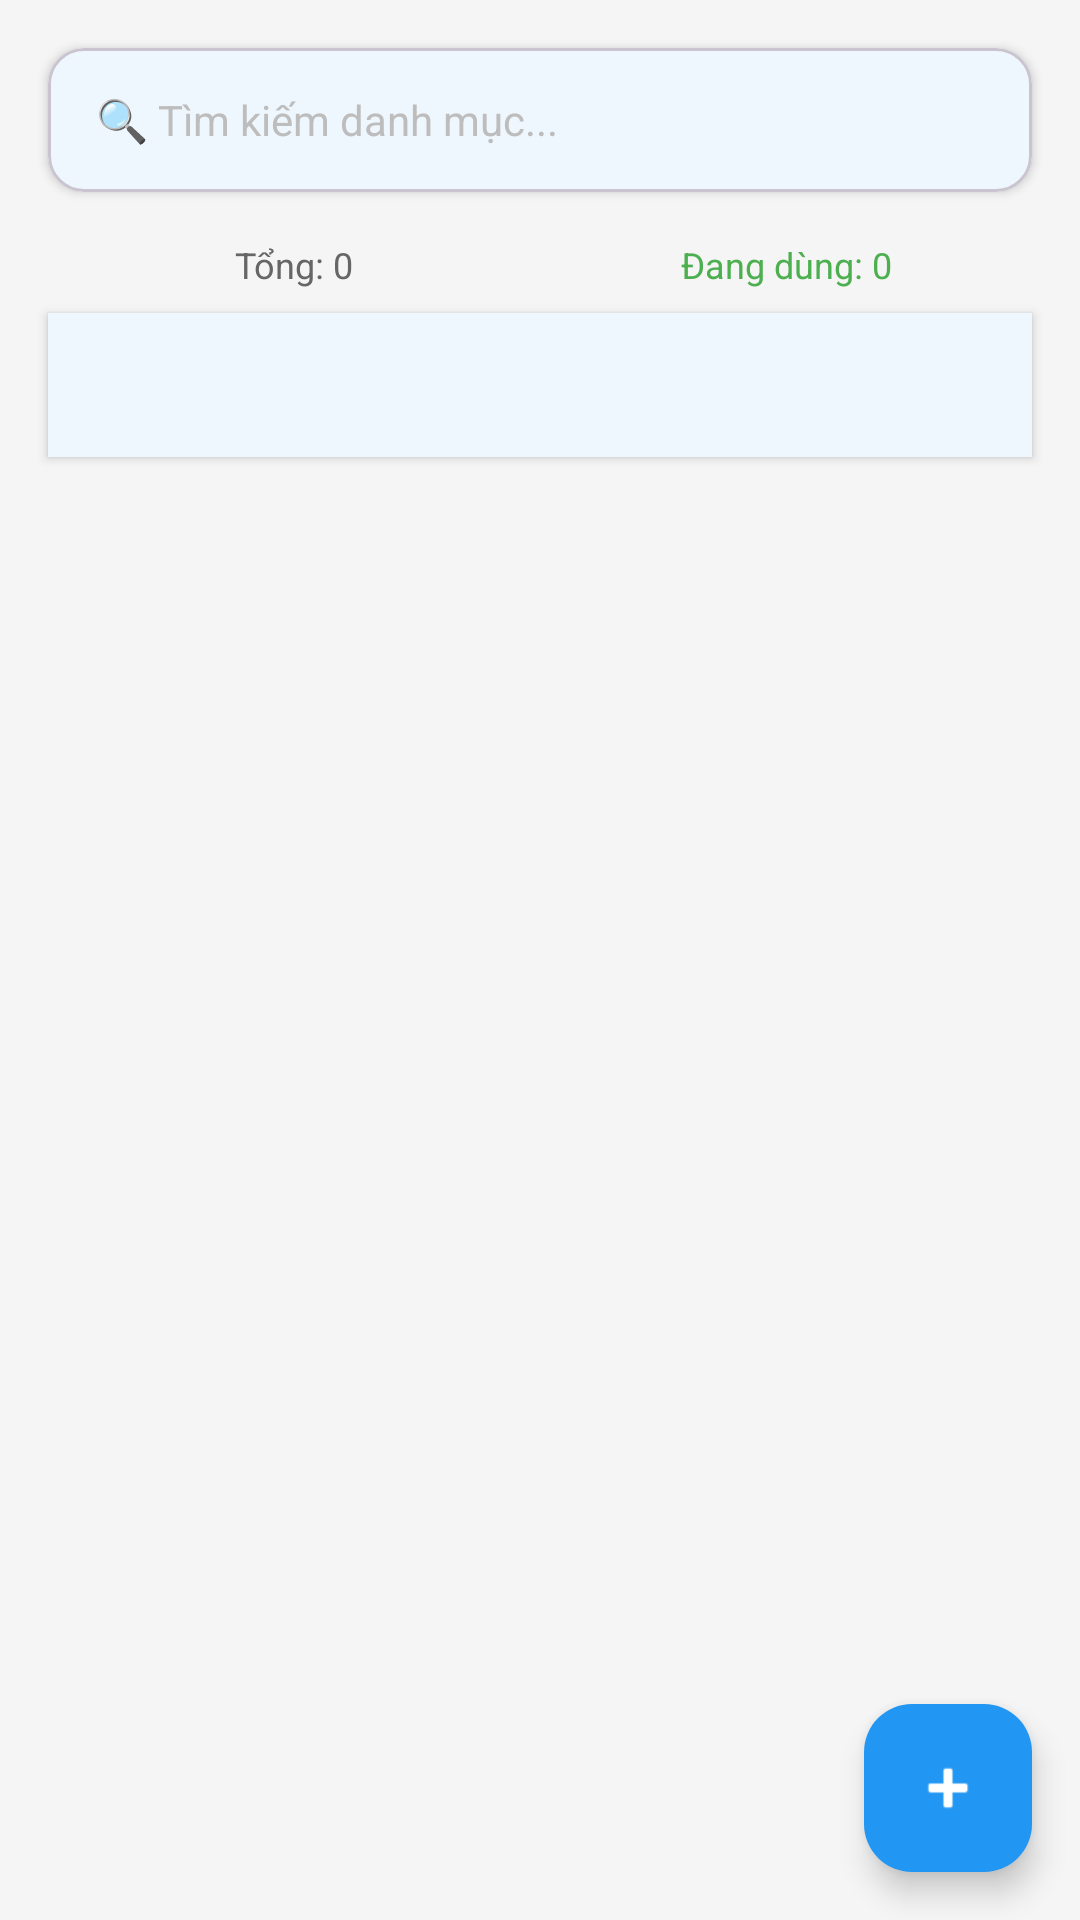

Reconstruct the res/layout file that produces this screen, plus the resources it refers to.
<!-- AndroidManifest.xml: application theme Theme.MoneyMasterPro -->
<!-- res/layout/activity_category_management.xml -->
<?xml version="1.0" encoding="utf-8"?>
<LinearLayout xmlns:android="http://schemas.android.com/apk/res/android"
    xmlns:app="http://schemas.android.com/apk/res-auto"
    android:layout_width="match_parent"
    android:layout_height="match_parent"
    android:orientation="vertical"
    android:background="#F5F5F5">

    
    <com.google.android.material.card.MaterialCardView
        android:layout_width="match_parent"
        android:layout_height="wrap_content"
        android:layout_margin="16dp"
        app:cardCornerRadius="12dp"
        app:cardElevation="2dp">

        <EditText
            android:id="@+id/edit_text_search"
            android:layout_width="match_parent"
            android:layout_height="48dp"
            android:hint="🔍 Tìm kiếm danh mục..."
            android:paddingStart="16dp"
            android:paddingEnd="16dp"
            android:background="@android:color/transparent"
            android:textSize="14sp"
            android:maxLines="1"
            android:imeOptions="actionSearch" />

    </com.google.android.material.card.MaterialCardView>

    
    <LinearLayout
        android:id="@+id/layout_stats"
        android:layout_width="match_parent"
        android:layout_height="wrap_content"
        android:orientation="horizontal"
        android:layout_marginHorizontal="16dp"
        android:layout_marginBottom="8dp"
        android:gravity="center">

        <TextView
            android:id="@+id/tv_total_categories"
            android:layout_width="0dp"
            android:layout_height="wrap_content"
            android:layout_weight="1"
            android:text="Tổng: 0"
            android:textSize="12sp"
            android:textColor="#666"
            android:gravity="center" />

        <TextView
            android:id="@+id/tv_active_categories"
            android:layout_width="0dp"
            android:layout_height="wrap_content"
            android:layout_weight="1"
            android:text="Đang dùng: 0"
            android:textSize="12sp"
            android:textColor="#4CAF50"
            android:gravity="center" />

    </LinearLayout>

    
    <com.google.android.material.tabs.TabLayout
        android:id="@+id/tab_layout_category_type"
        android:layout_width="match_parent"
        android:layout_height="wrap_content"
        android:layout_marginHorizontal="16dp"
        android:layout_marginBottom="16dp"
        app:tabMode="fixed"
        app:tabGravity="fill"
        app:tabSelectedTextColor="#2196F3"
        app:tabTextColor="#666"
        app:tabIndicatorColor="#2196F3"
        app:tabIndicatorHeight="3dp"
        android:background="@android:color/white"
        android:elevation="2dp" />

    
    <FrameLayout
        android:layout_width="match_parent"
        android:layout_height="0dp"
        android:layout_weight="1"
        android:layout_marginHorizontal="16dp">

        
        <androidx.recyclerview.widget.RecyclerView
            android:id="@+id/recycler_view_categories"
            android:layout_width="match_parent"
            android:layout_height="match_parent"
            android:clipToPadding="false"
            android:paddingBottom="80dp" />

        
        <LinearLayout
            android:id="@+id/layout_empty"
            android:layout_width="match_parent"
            android:layout_height="match_parent"
            android:orientation="vertical"
            android:gravity="center"
            android:padding="32dp"
            android:visibility="gone">

            <TextView
                android:layout_width="wrap_content"
                android:layout_height="wrap_content"
                android:text="📂"
                android:textSize="64sp"
                android:layout_marginBottom="16dp" />

            <TextView
                android:layout_width="wrap_content"
                android:layout_height="wrap_content"
                android:text="Chưa có danh mục nào"
                android:textSize="18sp"
                android:textColor="#333"
                android:layout_marginBottom="8dp" />

            <TextView
                android:layout_width="wrap_content"
                android:layout_height="wrap_content"
                android:text="Nhấn nút + để thêm danh mục mới"
                android:textSize="14sp"
                android:textColor="#666"
                android:gravity="center" />

        </LinearLayout>

    </FrameLayout>

    
    <com.google.android.material.floatingactionbutton.FloatingActionButton
        android:id="@+id/fab_add_category"
        android:layout_width="wrap_content"
        android:layout_height="wrap_content"
        android:layout_gravity="bottom|end"
        android:layout_margin="16dp"
        android:src="@android:drawable/ic_input_add"
        app:tint="@android:color/white"
        app:backgroundTint="#2196F3" />

</LinearLayout>
<!-- resources referenced by this layout -->
<resources>
  <style name="Theme.MoneyMasterPro" parent="Base.Theme.MoneyMasterPro" />
  <style name="Base.Theme.MoneyMasterPro" parent="Theme.Material3.DayNight.NoActionBar">
          
          <item name="colorPrimary">@color/primary</item>
          <item name="colorPrimaryVariant">@color/primary_dark</item>
          <item name="colorOnPrimary">@android:color/white</item>
  
          
          <item name="colorSecondary">@color/secondary</item>
          <item name="colorSecondaryVariant">@color/secondary_dark</item>
          <item name="colorOnSecondary">@android:color/white</item>
  
          
          <item name="android:colorBackground">@color/background</item>
          <item name="colorSurface">@color/surface</item>
          <item name="colorOnBackground">@color/text_primary</item>
          <item name="colorOnSurface">@color/text_primary</item>
  
          
          <item name="android:statusBarColor">@color/primary_dark</item>
          <item name="android:windowLightStatusBar">false</item>
  
          
          <item name="android:textColorPrimary">@color/text_primary</item>
          <item name="android:textColorSecondary">@color/text_secondary</item>
          <item name="android:textColorHint">@color/text_hint</item>
  
          
          <item name="materialButtonStyle">@style/Widget.MoneyMasterPro.Button</item>
          <item name="textInputStyle">@style/Widget.MoneyMasterPro.TextInputLayout</item>
      </style>
  <color name="primary">#2196F3</color>
  <color name="primary_dark">#1976D2</color>
  <color name="secondary">#FF9800</color>
  <color name="secondary_dark">#F57C00</color>
  <color name="background">#FAFAFA</color>
  <color name="surface">#FFFFFF</color>
  <color name="text_primary">#212121</color>
  <color name="text_secondary">#757575</color>
  <color name="text_hint">#BDBDBD</color>
  <style name="Widget.MoneyMasterPro.Button" parent="Widget.Material3.Button">
          <item name="android:textStyle">bold</item>
          <item name="android:textSize">16sp</item>
          <item name="cornerRadius">28dp</item>
          <item name="android:minHeight">56dp</item>
          <item name="backgroundTint">@color/primary</item>
      </style>
  <style name="Widget.MoneyMasterPro.TextInputLayout" parent="Widget.Material3.TextInputLayout.OutlinedBox">
          <item name="boxCornerRadiusTopStart">12dp</item>
          <item name="boxCornerRadiusTopEnd">12dp</item>
          <item name="boxCornerRadiusBottomStart">12dp</item>
          <item name="boxCornerRadiusBottomEnd">12dp</item>
          <item name="boxStrokeColor">@color/primary</item>
          <item name="hintTextColor">@color/primary</item>
      </style>
</resources>
